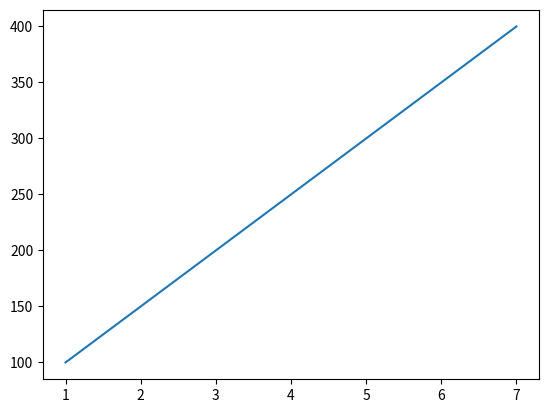

Python code for this plot:


# 🔵 CONCEPT 2 — Line Plot (Basic)
# 🧠 Real-Life Analogy
# You have sales numbers for 7 days. You could stare at the numbers — or you draw a line and instantly see 
# "sales went up Wednesday, dropped Friday." A line plot shows change over time. 
# Your brain reads a line in 1 second. Numbers take 10 seconds.

import matplotlib.pyplot as plt

days = [1,2,3,4,5,6,7]

sales = [100,150,200,250,300,350,400]

plt.plot( days , sales )

plt.show()
